The GitHub repository fatmanurpolat15/SAS contains a labelled image folder "dataset_merged" with 4 categories: diger, enkaz, kaya, mayin. Examples follow, each with its label.

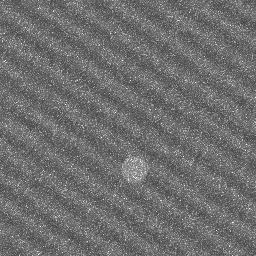
Label: diger

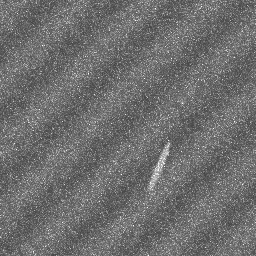
Label: diger

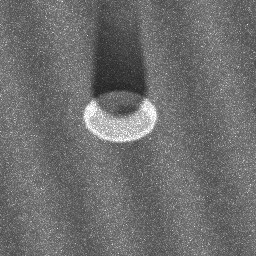
Label: mayin

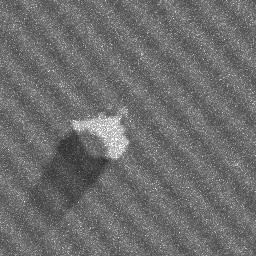
Label: kaya

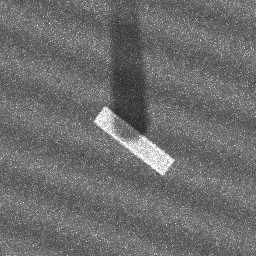
Label: enkaz

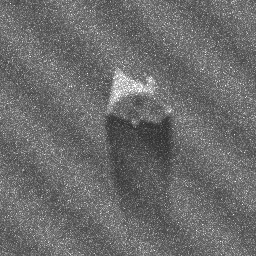
Label: kaya
